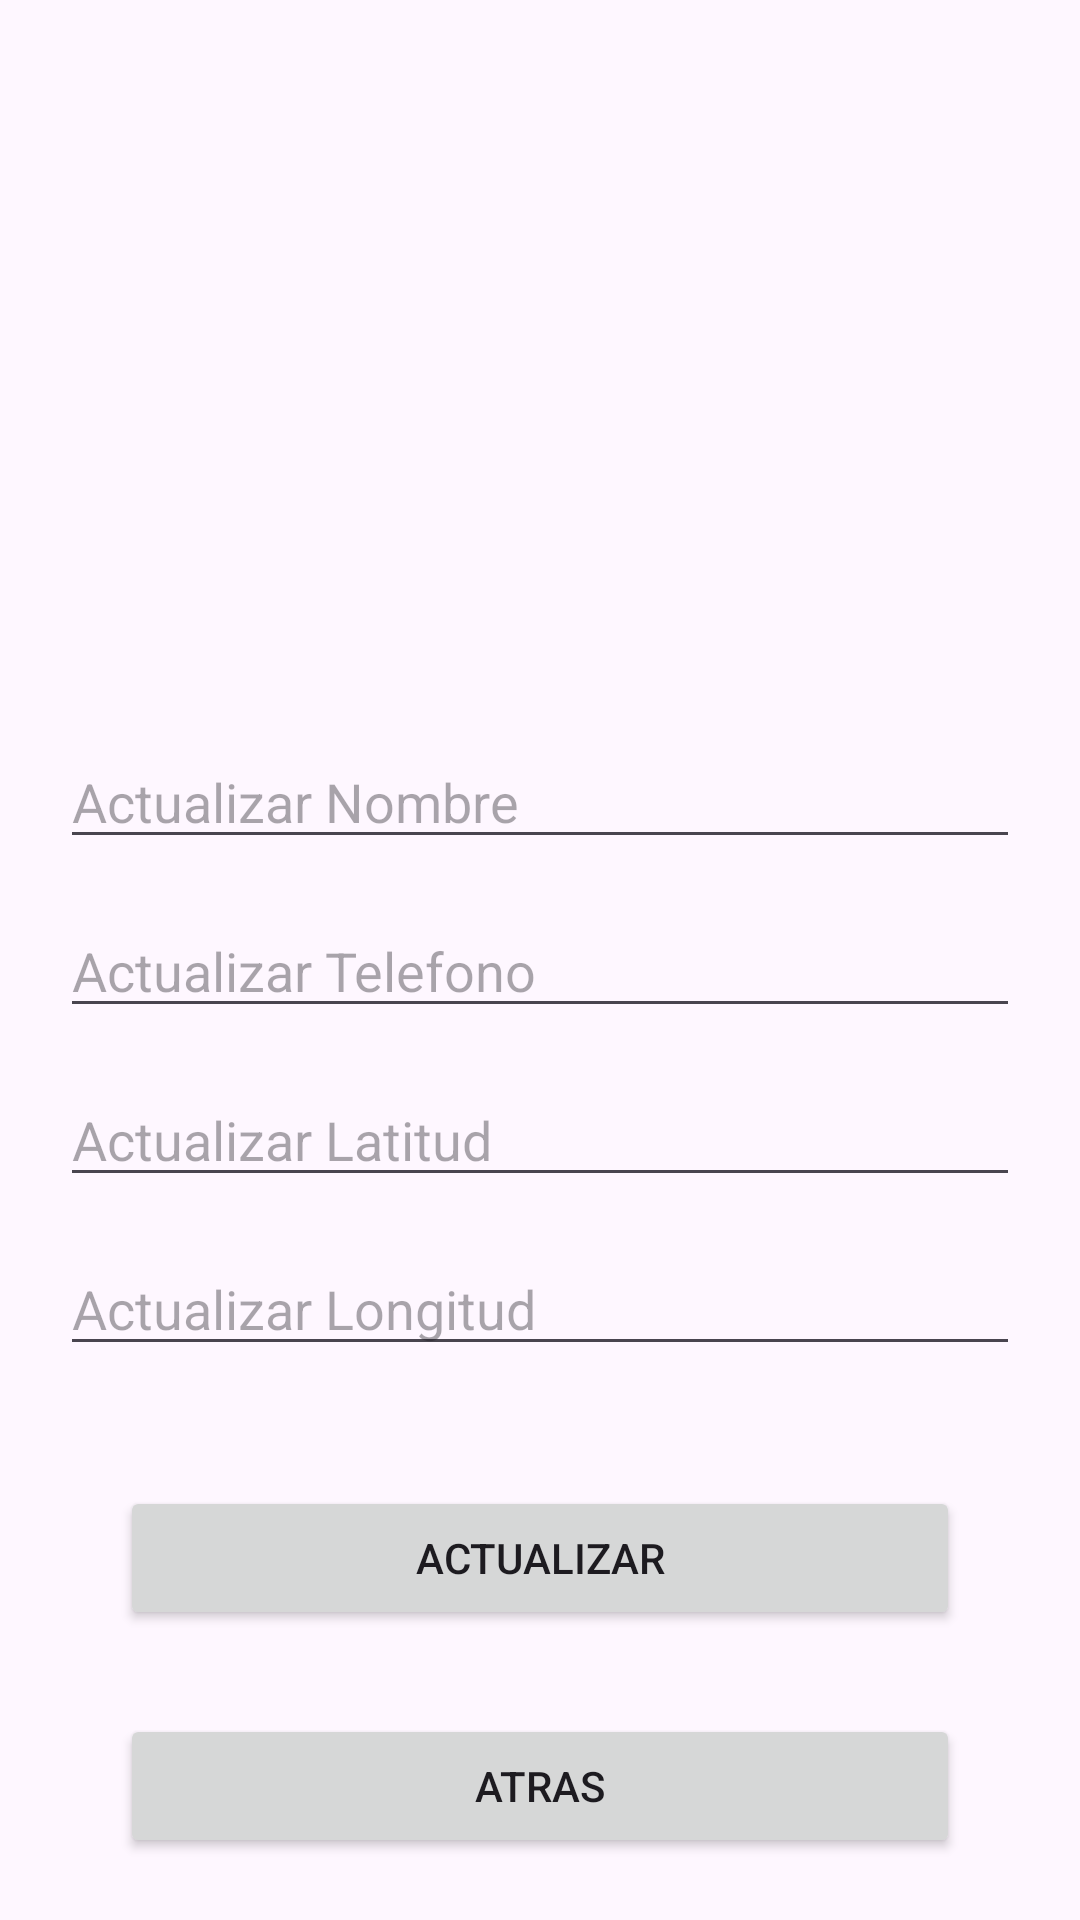

Write the Android layout XML for this screen, with the resource values it uses.
<!-- AndroidManifest.xml: application theme Theme.Examen_Segundo_Parcial_Grupo_5 -->
<!-- res/layout/activity_actualizar.xml -->
<?xml version="1.0" encoding="utf-8"?>
<androidx.constraintlayout.widget.ConstraintLayout xmlns:android="http://schemas.android.com/apk/res/android"
    xmlns:app="http://schemas.android.com/apk/res-auto"
    xmlns:tools="http://schemas.android.com/tools"
    android:layout_width="match_parent"
    android:layout_height="match_parent"
    tools:context=".Actualizar">

    <ImageView
        android:id="@+id/image"
        android:layout_width="0dp"
        android:layout_height="177dp"
        android:layout_marginStart="10dp"
        android:layout_marginTop="20dp"
        android:layout_marginEnd="10dp"
        app:layout_constraintEnd_toEndOf="parent"
        app:layout_constraintStart_toStartOf="parent"
        app:layout_constraintTop_toTopOf="parent"
        tools:srcCompat="@tools:sample/avatars" />

    <EditText
        android:id="@+id/txtANombre"
        android:layout_width="0dp"
        android:layout_height="wrap_content"
        android:layout_marginStart="20dp"
        android:layout_marginTop="48dp"
        android:layout_marginEnd="20dp"
        android:ems="10"
        android:hint="Actualizar Nombre"
        android:inputType="text"
        app:layout_constraintEnd_toEndOf="parent"
        app:layout_constraintStart_toStartOf="parent"
        app:layout_constraintTop_toBottomOf="@+id/image" />

    <EditText
        android:id="@+id/txtATel"
        android:layout_width="0dp"
        android:layout_height="wrap_content"
        android:layout_marginStart="20dp"
        android:layout_marginTop="15dp"
        android:layout_marginEnd="20dp"
        android:ems="10"
        android:hint="Actualizar Telefono"
        android:inputType="number"
        app:layout_constraintEnd_toEndOf="parent"
        app:layout_constraintStart_toStartOf="parent"
        app:layout_constraintTop_toBottomOf="@+id/txtANombre" />

    <EditText
        android:id="@+id/txtlAlat"
        android:layout_width="0dp"
        android:layout_height="wrap_content"
        android:layout_marginStart="20dp"
        android:layout_marginTop="15dp"
        android:layout_marginEnd="20dp"
        android:ems="10"
        android:hint="Actualizar Latitud"
        android:inputType="text"
        app:layout_constraintEnd_toEndOf="parent"
        app:layout_constraintStart_toStartOf="parent"
        app:layout_constraintTop_toBottomOf="@+id/txtATel" />

    <EditText
        android:id="@+id/txtAlong"
        android:layout_width="0dp"
        android:layout_height="wrap_content"
        android:layout_marginStart="20dp"
        android:layout_marginTop="15dp"
        android:layout_marginEnd="20dp"
        android:ems="10"
        android:hint="Actualizar Longitud"
        android:inputType="text"
        app:layout_constraintEnd_toEndOf="parent"
        app:layout_constraintStart_toStartOf="parent"
        app:layout_constraintTop_toBottomOf="@+id/txtlAlat" />

    <Button
        android:id="@+id/btnActualizar"
        android:layout_width="0dp"
        android:layout_height="wrap_content"
        android:layout_marginStart="40dp"
        android:layout_marginTop="40dp"
        android:layout_marginEnd="40dp"
        android:text="Actualizar"
        app:layout_constraintEnd_toEndOf="parent"
        app:layout_constraintStart_toStartOf="parent"
        app:layout_constraintTop_toBottomOf="@+id/txtAlong" />

    <Button
        android:id="@+id/btnEAtras"
        android:layout_width="0dp"
        android:layout_height="wrap_content"
        android:layout_marginStart="40dp"
        android:layout_marginTop="28dp"
        android:layout_marginEnd="40dp"
        android:text="Atras"
        app:layout_constraintEnd_toEndOf="parent"
        app:layout_constraintStart_toStartOf="parent"
        app:layout_constraintTop_toBottomOf="@+id/btnActualizar" />
</androidx.constraintlayout.widget.ConstraintLayout>
<!-- resources referenced by this layout -->
<resources>
  <style name="Theme.Examen_Segundo_Parcial_Grupo_5" parent="Base.Theme.Examen_Segundo_Parcial_Grupo_5" />
  <style name="Base.Theme.Examen_Segundo_Parcial_Grupo_5" parent="Theme.Material3.DayNight.NoActionBar">
          
          
      </style>
</resources>
